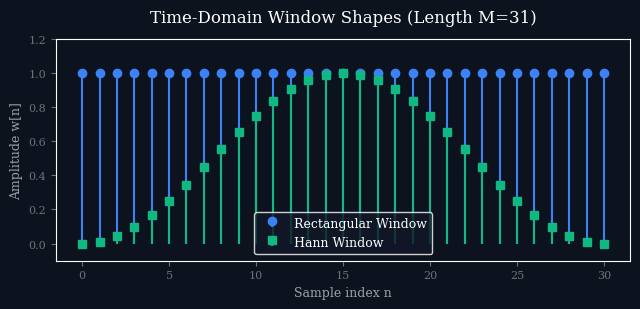
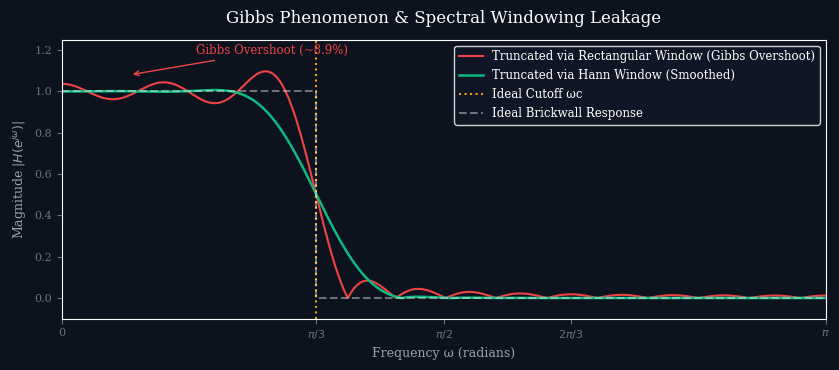

Python code for these plots, in order:
import os
import matplotlib.pyplot as plt
import numpy as np

os.makedirs("images", exist_ok=True)

# Dark mode styling parameters
plt.style.use('dark_background')
plt.rcParams['font.family'] = 'serif'
plt.rcParams['font.size'] = 10
plt.rcParams['axes.grid'] = False
plt.rcParams['figure.facecolor'] = '#0d121f'
plt.rcParams['axes.facecolor'] = '#0d121f'
plt.rcParams['savefig.facecolor'] = '#0d121f'

# -------------------------------------------------------------
# Plot 1: Window Time-domain Shapes
# -------------------------------------------------------------
fig, ax = plt.subplots(figsize=(6.5, 3.2))

M = 31
n = np.arange(M)
w_rect = np.ones(M)
w_hann = 0.5 - 0.5 * np.cos(2 * np.pi * n / (M - 1))

ax.stem(n, w_rect, linefmt='#3b82f6', markerfmt='o', label="Rectangular Window", basefmt=" ")
ax.stem(n, w_hann, linefmt='#10b981', markerfmt='s', label="Hann Window", basefmt=" ")

ax.set_xlabel("Sample index n", color=(1.0, 1.0, 1.0, 0.6), fontsize=9)
ax.set_ylabel("Amplitude w[n]", color=(1.0, 1.0, 1.0, 0.6), fontsize=9)
ax.set_title("Time-Domain Window Shapes (Length M=31)", fontsize=12, pad=12)
ax.legend(loc='lower center', frameon=True, facecolor='#111827', edgecolor=(1.0, 1.0, 1.0, 0.1), fontsize=9)
ax.set_ylim(-0.1, 1.2)
ax.tick_params(colors=(1.0, 1.0, 1.0, 0.4), labelsize=8)

plt.tight_layout()
plt.savefig("images/window_shapes.png", dpi=300)
plt.close()

# -------------------------------------------------------------
# Plot 2: Gibbs Phenomenon (Lowpass filter spectrum comparison)
# -------------------------------------------------------------
fig, ax = plt.subplots(figsize=(8.5, 3.8))

w = np.linspace(0, np.pi, 500)
# Ideal filter cutoff
wc = np.pi / 3

# Compute response with Rectangular and Hann window
# hd[n] = sin(wc * n) / (pi * n) for -15 <= n <= 15
n_ideal = np.arange(-15, 16)
hd = np.zeros_like(n_ideal, dtype=float)
for idx, ni in enumerate(n_ideal):
    if ni == 0:
        hd[idx] = wc / np.pi
    else:
        hd[idx] = np.sin(wc * ni) / (np.pi * ni)

# Apply window
h_rect = hd * np.ones_like(n_ideal)
h_hann = hd * (0.5 - 0.5 * np.cos(2 * np.pi * (n_ideal + 15) / 30))

# Frequency responses
H_rect = np.zeros_like(w, dtype=complex)
H_hann = np.zeros_like(w, dtype=complex)

for idx, wi in enumerate(w):
    H_rect[idx] = np.sum(h_rect * np.exp(-1j * wi * n_ideal))
    H_hann[idx] = np.sum(h_hann * np.exp(-1j * wi * n_ideal))

# Convert to magnitude
mag_rect = np.abs(H_rect)
mag_hann = np.abs(H_hann)

# Plot
ax.plot(w, mag_rect, color='#ef4444', linewidth=1.5, label="Truncated via Rectangular Window (Gibbs Overshoot)")
ax.plot(w, mag_hann, color='#10b981', linewidth=1.8, label="Truncated via Hann Window (Smoothed)")
ax.axvline(wc, color='#f59e0b', linestyle=':', label="Ideal Cutoff \u03c9c")

# Ideal lowpass box
w_box = [0, wc, wc, np.pi]
mag_box = [1, 1, 0, 0]
ax.plot(w_box, mag_box, color=(1.0, 1.0, 1.0, 0.4), linestyle='--', label="Ideal Brickwall Response")

ax.set_xlabel("Frequency \u03c9 (radians)", color=(1.0, 1.0, 1.0, 0.6), fontsize=9)
ax.set_ylabel("Magnitude $|H(e^{j\omega})|$", color=(1.0, 1.0, 1.0, 0.6), fontsize=9)
ax.set_title("Gibbs Phenomenon & Spectral Windowing Leakage", fontsize=12, pad=12)
ax.set_xlim(0, np.pi)
ax.set_xticks([0, np.pi/3, np.pi/2, 2*np.pi/3, np.pi])
ax.set_xticklabels(["0", r"$\pi/3$", r"$\pi/2$", r"$2\pi/3$", r"$\pi$"])
ax.set_ylim(-0.1, 1.25)
ax.tick_params(colors=(1.0, 1.0, 1.0, 0.4), labelsize=8)
ax.legend(loc='upper right', frameon=True, facecolor='#111827', edgecolor=(1.0, 1.0, 1.0, 0.1), fontsize=8.5)

# Annotate overshoot
ax.annotate("Gibbs Overshoot (~8.9%)", xy=(0.28, 1.08), xytext=(0.55, 1.18),
            arrowprops=dict(facecolor='#ef4444', arrowstyle="->", color='#ef4444'),
            color='#ef4444', fontsize=8.5)

plt.tight_layout()
plt.savefig("images/gibbs_phenomenon.png", dpi=300)
plt.close()

print("Lecture 22 images generated successfully.")
